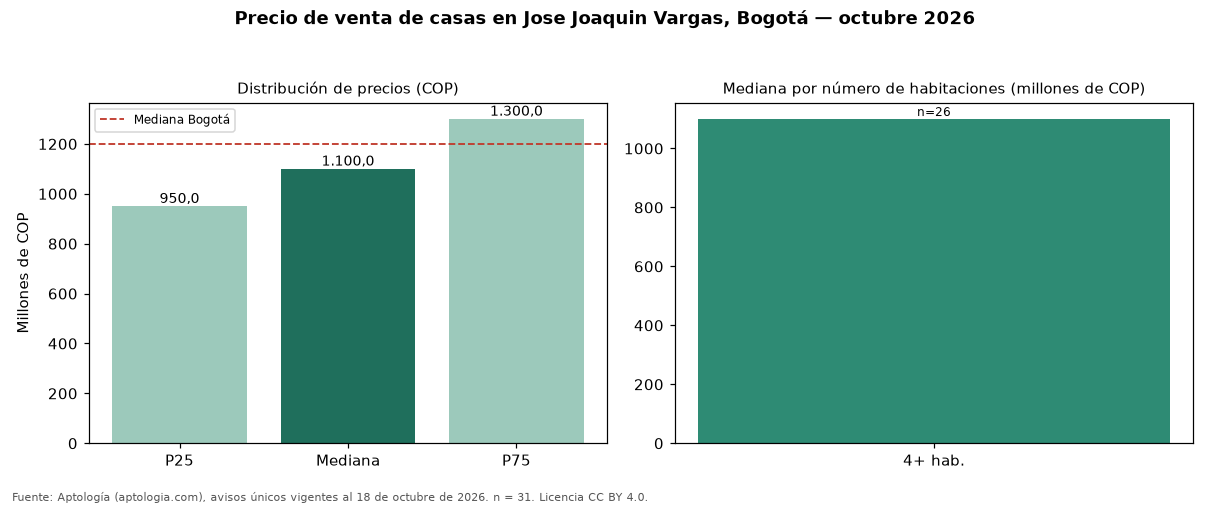

Data behind this chart, as committed beside it:
seccion, metrica, valor_cop, n
precio, p25, 950000000, 31
precio, mediana, 1100000000, 31
precio, p75, 1300000000, 31
cop_por_m2, p25, 3239474, 31
cop_por_m2, mediana, 4255319, 31
cop_por_m2, p75, 5055394, 31
area, area_mediana_m2, 287.0, 31
habitaciones, 3, 950000000, 3
habitaciones, 4+, 1100000000, 26
administracion, mediana, 620000, 3
estrato, moda, 4, 
parqueadero, porcentaje_con_parqueadero, 90.3, 31
ciudad, mediana_ciudad, 1200000000, 18668
ciudad, mediana_cop_por_m2_ciudad, 4725000, 18668
